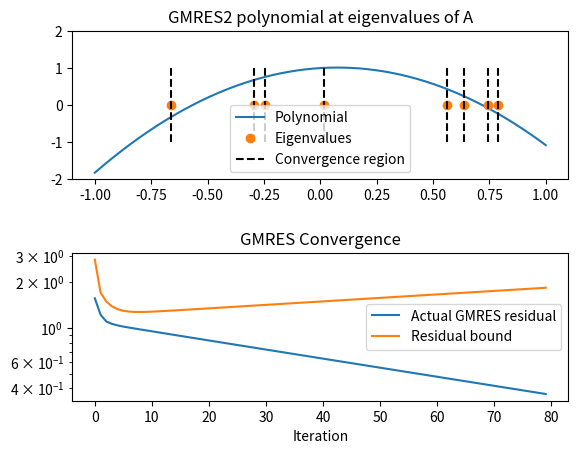

Reproduce this figure in Python.
import numpy as np
import matplotlib
matplotlib.use('Agg')
import matplotlib.pyplot as plt
import scipy.sparse.linalg as spla


seed=2397
rng=np.random.default_rng(seed)


#Order of GMRES polynomial
k=2

#First fit polynomial (without constant term) to the constant 1
#eigs=np.array([-0.5,0.2,0.3,0.4,0.5,1.0])
eigs=rng.uniform(-1,1,8)
V=np.zeros((len(eigs),k))
for i in range(1,k+1):
    V[:,i-1]=eigs**i


e=np.ones(len(eigs))

#Solve for the coefficients
#using least-squares
c=np.linalg.lstsq(V,e,rcond=None)[0]



#Now sample polynomial for visualization
nsamples=1000
xs=np.linspace(-1.0,1.0,nsamples)
ys=np.zeros(nsamples)
conv=np.zeros(len(eigs))
for i in range(1,k+1):
    ys+=c[i-1]*xs**i
    #Also calculate the convergence rate
    conv+=c[i-1]*eigs**i







plt.subplot(2,1,1)
plt.plot(xs,1.0-ys)
#Put markers on the eigenvalues
plt.plot(eigs,np.zeros(len(eigs)),'o')
plt.ylim(-2.0,2.0)
plt.title(f"GMRES{k} polynomial at eigenvalues of A")

#Draw whiskers extending +-1 from each eigenvalue to demonstrate the region of convergence
#Do this in a single plot so that we can label them in the legend
for eig in eigs:
    plt.plot([eig,eig],[-1.0,1.0],color='black',linestyle='--')

plt.legend(['Polynomial','Eigenvalues','Convergence region'])



#Draw a box around the eigenvalues with radius 1 and label this box "region of convergence"
#plt.gca().add_patch(matplotlib.patches.Rectangle((min(eigs),-1),2.0,2.0,fill=False))
#label the box
#plt.text(0.0,1.0,"Region of convergence",ha='center',va='bottom')






D=np.diag(eigs)
Q,_=np.linalg.qr(rng.random((len(eigs),len(eigs))))
A=Q @ D @ Q.T
b=Q @ np.ones(len(eigs))

r=b.copy()

resl=[]
def callback(xk):
    resl.append(np.linalg.norm(A @ xk - b))


spla.gmres(A,b,callback=callback,restart=k,callback_type='x')

#Put GMRES convergence into a subplot
plt.subplot(2,1,2)

predicted=[]
for i in range(len(resl)):
    if i==0:
        predicted.append(np.linalg.norm(r))
    else:
        r=r-conv*r
        predicted.append(np.linalg.norm(r))

#Make room for plot title of bottom subplot
plt.subplots_adjust(hspace=0.5)
plt.title("GMRES Convergence")
plt.semilogy(resl)
plt.semilogy(predicted)
plt.legend(['Actual GMRES residual','Residual bound'])
plt.xlabel("Iteration")

plt.savefig('ex02.svg')
